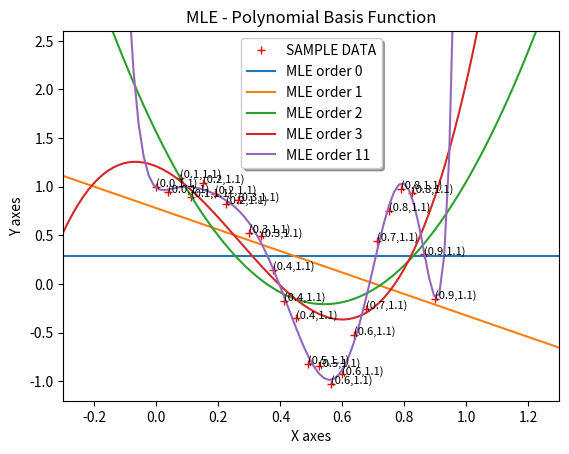

Write Python code to recreate this figure.
import numpy as np
from numpy.linalg import inv
import matplotlib.pyplot as plt
import matplotlib.patches as mpatches

N = 25
X = np.reshape(np.linspace(0,0.9,N),(N,1))
Y = np.cos(10*X**2) + 0.1*np.sin(100*X)
X1 = np.linspace(0,0.9,N)
Y1 = np.cos(10*X1**2) + 0.1*np.sin(100*X1)

string1 = "("
string2 = ","
string3 = ")"
n = [string1+str(round(X1[i],1))+string2+str(round(Y1[2],1))+string3 for i in range(25)]
fig, ax = plt.subplots()
ax.set_title('MLE - Polynomial Basis Function')
ax.set_xlabel('X axes')
ax.set_ylabel('Y axes')
ax.set_xlim([-0.3,1.3])
ax.set_ylim([-1.2,2.6])
#ax.scatter(X,Y)
plt.plot(X,Y, 'r+', label = "Training data")
## set annotation
for i, x in enumerate(n):
    ax.annotate(n[i], (X[i], Y[i]), fontsize=8)
## set legend label
plt.legend(bbox_to_anchor=(1.05, 1), loc=1, borderaxespad=0.)
#plt.legend(bbox_to_anchor=(0., 1.02, 1., .102), loc=3, ncol=2, mode="expand", borderaxespad=0.)
#red_patch = mpatches.Patch(color='red', label='Training data')
#plt.legend(handles=[red_patch])
#--------------------------------------
## order >1, here o mean the last item in polynomial is x**order, so order = D = o+1
o = 4
#order = o+1
def omega_cal(order):
  phi = np.empty([N, order])
  for i in range(N):
    for j in range(order):
       phi[i][j] = (X[i][0])**j
  #print(phi)
  phi_T = np.transpose(phi)
  y = np.reshape(np.cos(10*X**2) + 0.1*np.sin(100*X),(N,1))
  omega = np.dot(np.dot(inv(np.dot(phi_T, phi)), phi_T) , y) # shape=[3,1]
  #omega = np.reshape(omega,(order)) # shape=(3)
  #print(omega)
  return omega
#---------------------------------------
def f(t,order):
  omega = omega_cal(order)
  print(omega)
  #print(t)
  T = np.empty([num, order])
  for i in range(num):
    T[i]=append(t[i],order)
  #print(T)
  return np.dot(T,omega)

def append(t,order):
  T = np.empty([1,order])
  for j in range(order):
    T[0][j] = t**j
  return T
#---------------------------------------
## try to plot MLE seperately
'''
num=100
t=np.linspace(-0.3,1.3,num)
y=f(t,order)
plt.plot(t, y, 'k')
plt.legend(('SAMPLE DATA','MLE'),
           loc='upper center', shadow=True)
'''
#---------------------------------------
## try to plot MLE in one picture
num=100
t=np.linspace(-0.3,1.3,num)
plt.plot(t, f(t,1), 'C0')
plt.plot(t, f(t,2), 'C1')
plt.plot(t, f(t,3), 'C2')
plt.plot(t, f(t,4), 'C3')
plt.plot(t, f(t,12), 'C4')
plt.legend(('SAMPLE DATA','MLE order 0','MLE order 1','MLE order 2','MLE order 3','MLE order 11',),
           loc='upper center', shadow=True)
#---------------------------------------
plt.show()
